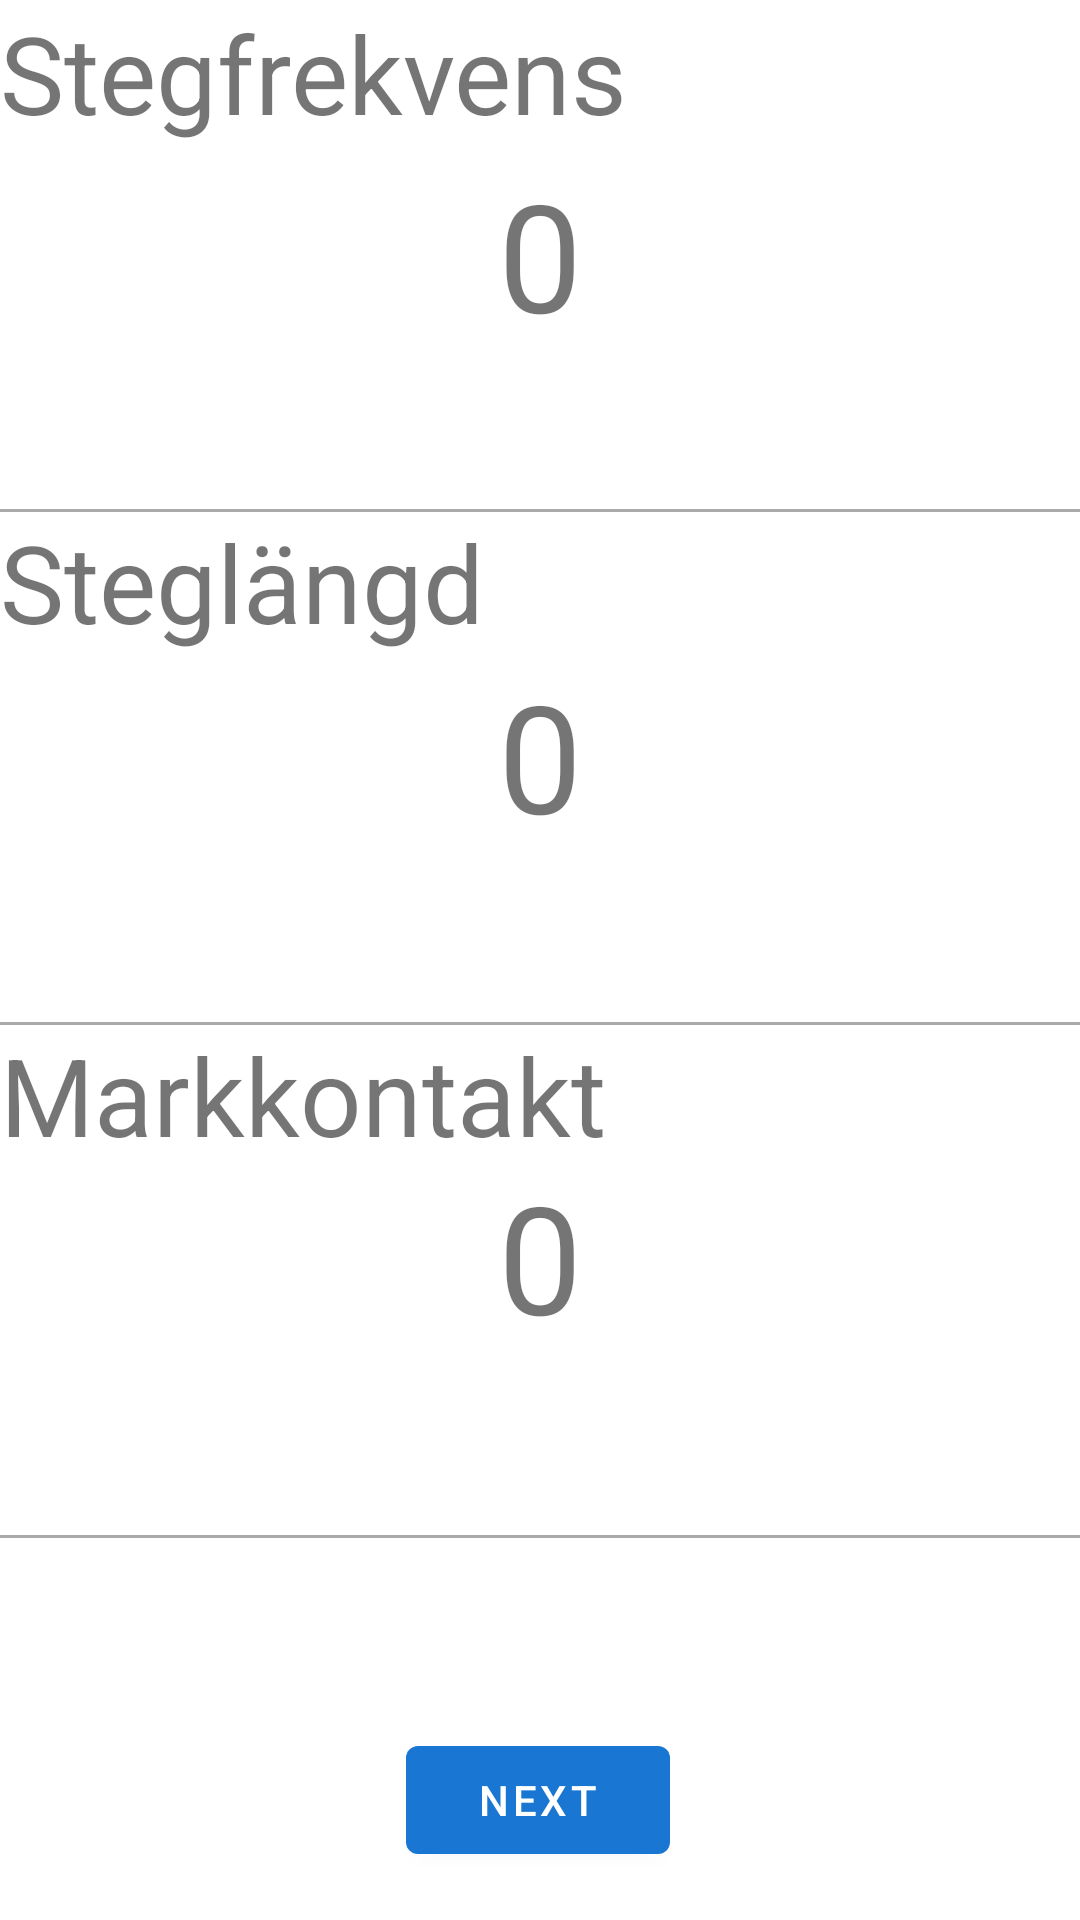

This screen was rendered from an Android layout file. Write that file and the resources it references.
<!-- AndroidManifest.xml: application theme Theme.InteractiveRunning -->
<!-- res/layout/fragment_first.xml -->
<?xml version="1.0" encoding="utf-8"?>
<androidx.constraintlayout.widget.ConstraintLayout xmlns:android="http://schemas.android.com/apk/res/android"
    xmlns:app="http://schemas.android.com/apk/res-auto"
    xmlns:tools="http://schemas.android.com/tools"
    android:layout_width="match_parent"
    android:layout_height="match_parent"
    tools:context=".FirstFragment">

    <androidx.constraintlayout.widget.ConstraintLayout
        android:layout_width="match_parent"
        android:layout_height="513dp"
        app:layout_constraintEnd_toEndOf="parent"
        app:layout_constraintStart_toStartOf="parent"
        app:layout_constraintTop_toTopOf="parent">

        <TextView
            android:layout_width="match_parent"
            android:layout_height="wrap_content"
            android:text="Stegfrekvens"
            android:textSize="36sp"
            app:layout_constraintEnd_toEndOf="parent"
            app:layout_constraintStart_toStartOf="parent"
            app:layout_constraintTop_toTopOf="parent" />

        <TextView
            android:id="@+id/show_x"
            android:layout_width="wrap_content"
            android:layout_height="wrap_content"
            android:layout_marginTop="16dp"
            android:layout_marginBottom="16dp"
            android:text="0"
            android:textSize="50sp"
            app:layout_constraintBottom_toTopOf="@+id/view"
            app:layout_constraintStart_toStartOf="@+id/show_y"
            app:layout_constraintTop_toTopOf="parent" />

        <View
            android:id="@+id/view"
            android:layout_width="0dp"
            android:layout_height="1dp"
            android:layout_marginTop="170dp"
            android:layout_marginBottom="170dp"
            android:background="@android:color/darker_gray"
            app:layout_constraintBottom_toTopOf="@+id/view2"
            app:layout_constraintEnd_toEndOf="parent"
            app:layout_constraintStart_toStartOf="parent"
            app:layout_constraintTop_toTopOf="parent" />

        <TextView
            android:layout_width="match_parent"
            android:layout_height="wrap_content"
            android:text="Steglängd"
            android:textSize="36sp"
            app:layout_constraintEnd_toEndOf="parent"
            app:layout_constraintStart_toStartOf="parent"
            app:layout_constraintTop_toTopOf="@+id/view" />

        <TextView
            android:id="@+id/show_y"
            android:layout_width="wrap_content"
            android:layout_height="wrap_content"
            android:layout_marginTop="16dp"
            android:layout_marginBottom="16dp"
            android:text="0"
            android:textSize="50sp"
            app:layout_constraintBottom_toBottomOf="@+id/show_z"
            app:layout_constraintStart_toStartOf="@+id/show_z"
            app:layout_constraintTop_toTopOf="@+id/show_x" />

        <View
            android:id="@+id/view2"
            android:layout_width="0dp"
            android:layout_height="1dp"
            android:layout_marginBottom="170dp"
            android:background="@android:color/darker_gray"
            app:layout_constraintBottom_toTopOf="@id/view3"
            app:layout_constraintEnd_toEndOf="parent"
            app:layout_constraintStart_toStartOf="parent"
            app:layout_constraintTop_toBottomOf="@+id/view" />

        <TextView
            android:layout_width="match_parent"
            android:layout_height="wrap_content"
            android:text="Markkontakt"
            android:textSize="36sp"
            app:layout_constraintEnd_toEndOf="parent"
            app:layout_constraintStart_toStartOf="parent"
            app:layout_constraintTop_toTopOf="@+id/view2" />

        <TextView
            android:id="@+id/show_z"
            android:layout_width="wrap_content"
            android:layout_height="wrap_content"
            android:layout_marginBottom="16dp"
            android:text="0"
            android:textSize="50sp"
            app:layout_constraintBottom_toBottomOf="parent"
            app:layout_constraintEnd_toEndOf="parent"
            app:layout_constraintStart_toStartOf="parent"
            app:layout_constraintTop_toTopOf="@+id/view2" />

        <View
            android:id="@+id/view3"
            android:layout_width="0dp"
            android:layout_height="1dp"
            android:layout_marginBottom="1dp"
            android:background="@android:color/darker_gray"
            app:layout_constraintBottom_toBottomOf="parent"
            app:layout_constraintEnd_toEndOf="parent"
            app:layout_constraintStart_toStartOf="parent"
            app:layout_constraintTop_toBottomOf="@+id/view2" />
    </androidx.constraintlayout.widget.ConstraintLayout>

    <Button
        android:id="@+id/button_first"
        android:layout_width="wrap_content"
        android:layout_height="wrap_content"
        android:layout_marginBottom="16dp"
        android:text="@string/next"
        app:layout_constraintBottom_toBottomOf="parent"
        app:layout_constraintEnd_toEndOf="parent"
        app:layout_constraintHorizontal_bias="0.498"
        app:layout_constraintStart_toStartOf="parent" />
</androidx.constraintlayout.widget.ConstraintLayout>
<!-- resources referenced by this layout -->
<resources>
  <string name="next">Next</string>
  <style name="Theme.InteractiveRunning" parent="Theme.MaterialComponents.DayNight.DarkActionBar">
          
          <item name="colorPrimary">@color/primaryColor</item>
          <item name="colorPrimaryVariant">@color/primaryLightColor</item>
          <item name="colorOnPrimary">@color/primaryTextColor</item>
          
          <item name="colorSecondary">@color/secondaryColor</item>
          <item name="colorSecondaryVariant">@color/secondaryLightColor</item>
          <item name="colorOnSecondary">@color/secondaryTextColor</item>
          
          <item name="android:statusBarColor" tools:targetApi="l">?attr/colorPrimaryVariant</item>
          
      </style>
  <color name="primaryColor">#1976d2</color>
  <color name="primaryLightColor">#63a4ff</color>
  <color name="primaryTextColor">#ffffff</color>
  <color name="secondaryColor">#d2974b</color>
  <color name="secondaryLightColor">#ffc879</color>
  <color name="secondaryTextColor">#000000</color>
</resources>
